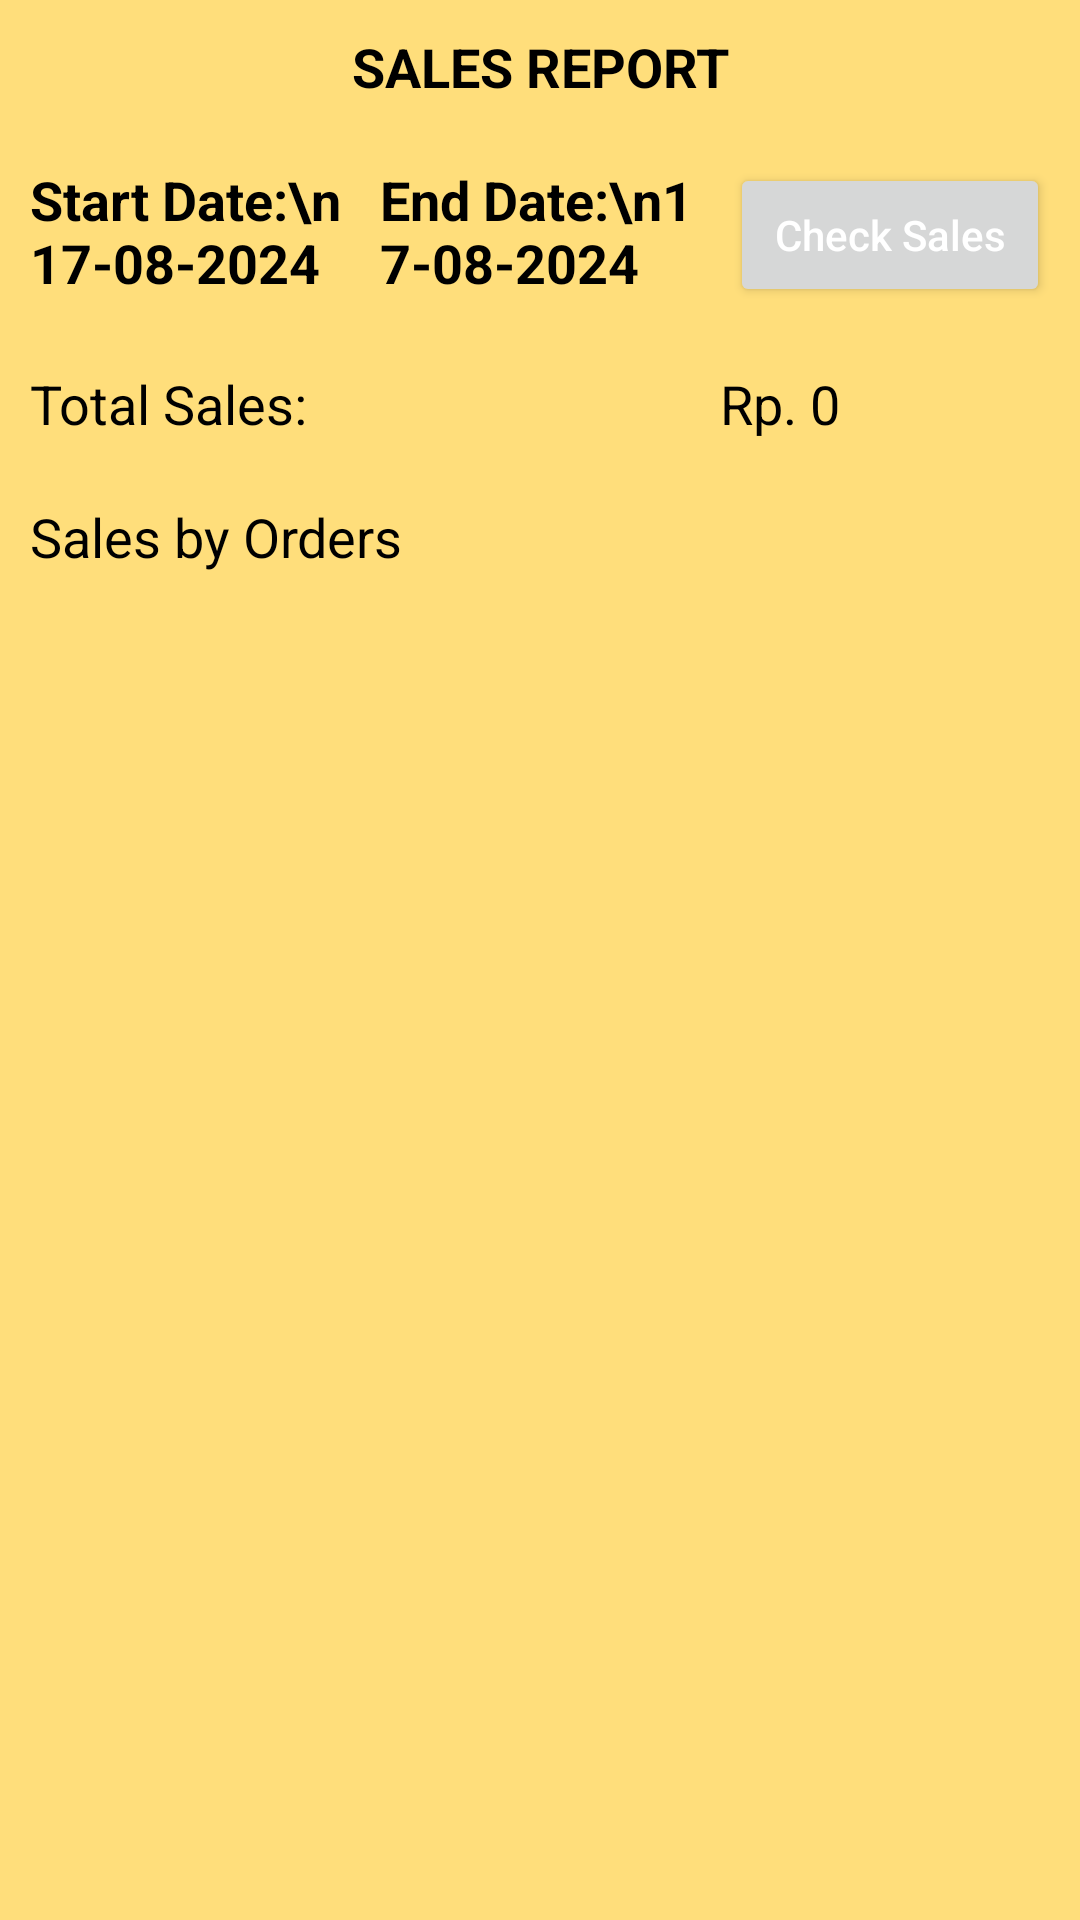

Produce the Android XML layout that renders to this screen, including the resource entries it uses.
<!-- AndroidManifest.xml: application theme Theme.MyPler -->
<!-- res/layout/fragment_sales_report.xml -->
<?xml version="1.0" encoding="utf-8"?>
<LinearLayout xmlns:android="http://schemas.android.com/apk/res/android"
    xmlns:tools="http://schemas.android.com/tools"
    android:layout_width="match_parent"
    android:layout_height="match_parent"
    tools:context=".Activity.Fragment.SalesReportFragment"
    android:orientation="vertical"
    android:background="?attr/colorOnPrimary">

    <TextView
        android:id="@+id/FR_salesReportTextView"
        android:layout_width="match_parent"
        android:layout_height="wrap_content"
        android:text="SALES REPORT"
        android:textColor="@color/black"
        android:textStyle="bold"
        android:textSize="18sp"
        android:layout_margin="10dp"
        android:gravity="center"/>

    <LinearLayout
        android:layout_width="match_parent"
        android:layout_height="wrap_content"
        android:orientation="horizontal">
        <TextView
            android:id="@+id/FR_salesReport_DateOneText"
            android:layout_width="0dp"
            android:layout_height="wrap_content"
            android:layout_weight="1"
            android:text="Start Date:\n17-08-2024"
            android:textColor="@color/black"
            android:textSize="18sp"
            android:textStyle="bold"
            android:layout_marginStart="10dp"/>

        <TextView
            android:id="@+id/FR_salesReport_DateTwoText"
            android:layout_width="0dp"
            android:layout_height="wrap_content"
            android:layout_weight="1"
            android:text="End Date:\n17-08-2024"
            android:textColor="@color/black"
            android:textStyle="bold"
            android:textSize="18sp"
            android:layout_marginStart="10dp"/>

        <Button
            android:id="@+id/FR_salesReport_CheckSalesBtn"
            android:layout_width="0dp"
            android:layout_height="wrap_content"
            android:layout_weight="1"
            android:textAllCaps="false"
            android:text="Check Sales"
            android:textColor="@color/white"
            android:layout_margin="10dp"/>
    </LinearLayout>

    <LinearLayout
        android:layout_width="match_parent"
        android:layout_height="wrap_content"
        android:orientation="horizontal">
        <TextView
            android:id="@+id/FR_salesReport_TextViewTotalSales"
            android:layout_width="180dp"
            android:layout_height="wrap_content"
            android:text="Total Sales:"
            android:textColor="@color/black"
            android:textSize="18sp"
            android:layout_margin="10dp"/>

        <Space
            android:layout_width="30dp"
            android:layout_height="wrap_content"/>

        <TextView
            android:id="@+id/FR_salesReport_AmountTotalSales"
            android:layout_width="wrap_content"
            android:layout_height="wrap_content"
            android:text="Rp. 0"
            android:textColor="@color/black"
            android:textSize="18sp"
            android:layout_margin="10dp"/>
    </LinearLayout>

    <TextView
        android:id="@+id/FR_salesReport_TextViewSalesByEmployees"
        android:layout_width="match_parent"
        android:layout_height="wrap_content"
        android:text="Sales by Orders"
        android:textColor="@color/black"
        android:textSize="18sp"
        android:layout_margin="10dp"/>

    <androidx.recyclerview.widget.RecyclerView
        android:id="@+id/FR_salesReport_recyclerviewSalesEmployee"
        android:layout_width="match_parent"
        android:layout_height="wrap_content"/>













</LinearLayout>
<!-- resources referenced by this layout -->
<resources>
  <style name="Theme.MyPler" parent="Theme.MaterialComponents.DayNight.NoActionBar">
          
          <item name="colorPrimary">#FF6434</item>
          <item name="colorPrimaryVariant">#FF9800</item>
          <item name="colorOnPrimary">#FFDE7B</item>
          
          <item name="colorSecondary">@color/teal_200</item>
          <item name="colorSecondaryVariant">@color/teal_700</item>
          <item name="colorOnSecondary">@color/black</item>
          
          <item name="android:statusBarColor">?attr/colorPrimaryVariant</item>
          
      </style>
  <!-- not gathered from this repository: default colours our renderer supplied (Android Studio template values) -->
  <color name="teal_200">#FF03DAC5</color>
  <color name="teal_700">#FF018786</color>
  <color name="black">#FF000000</color>
  <color name="white">#FFFFFFFF</color>
</resources>
